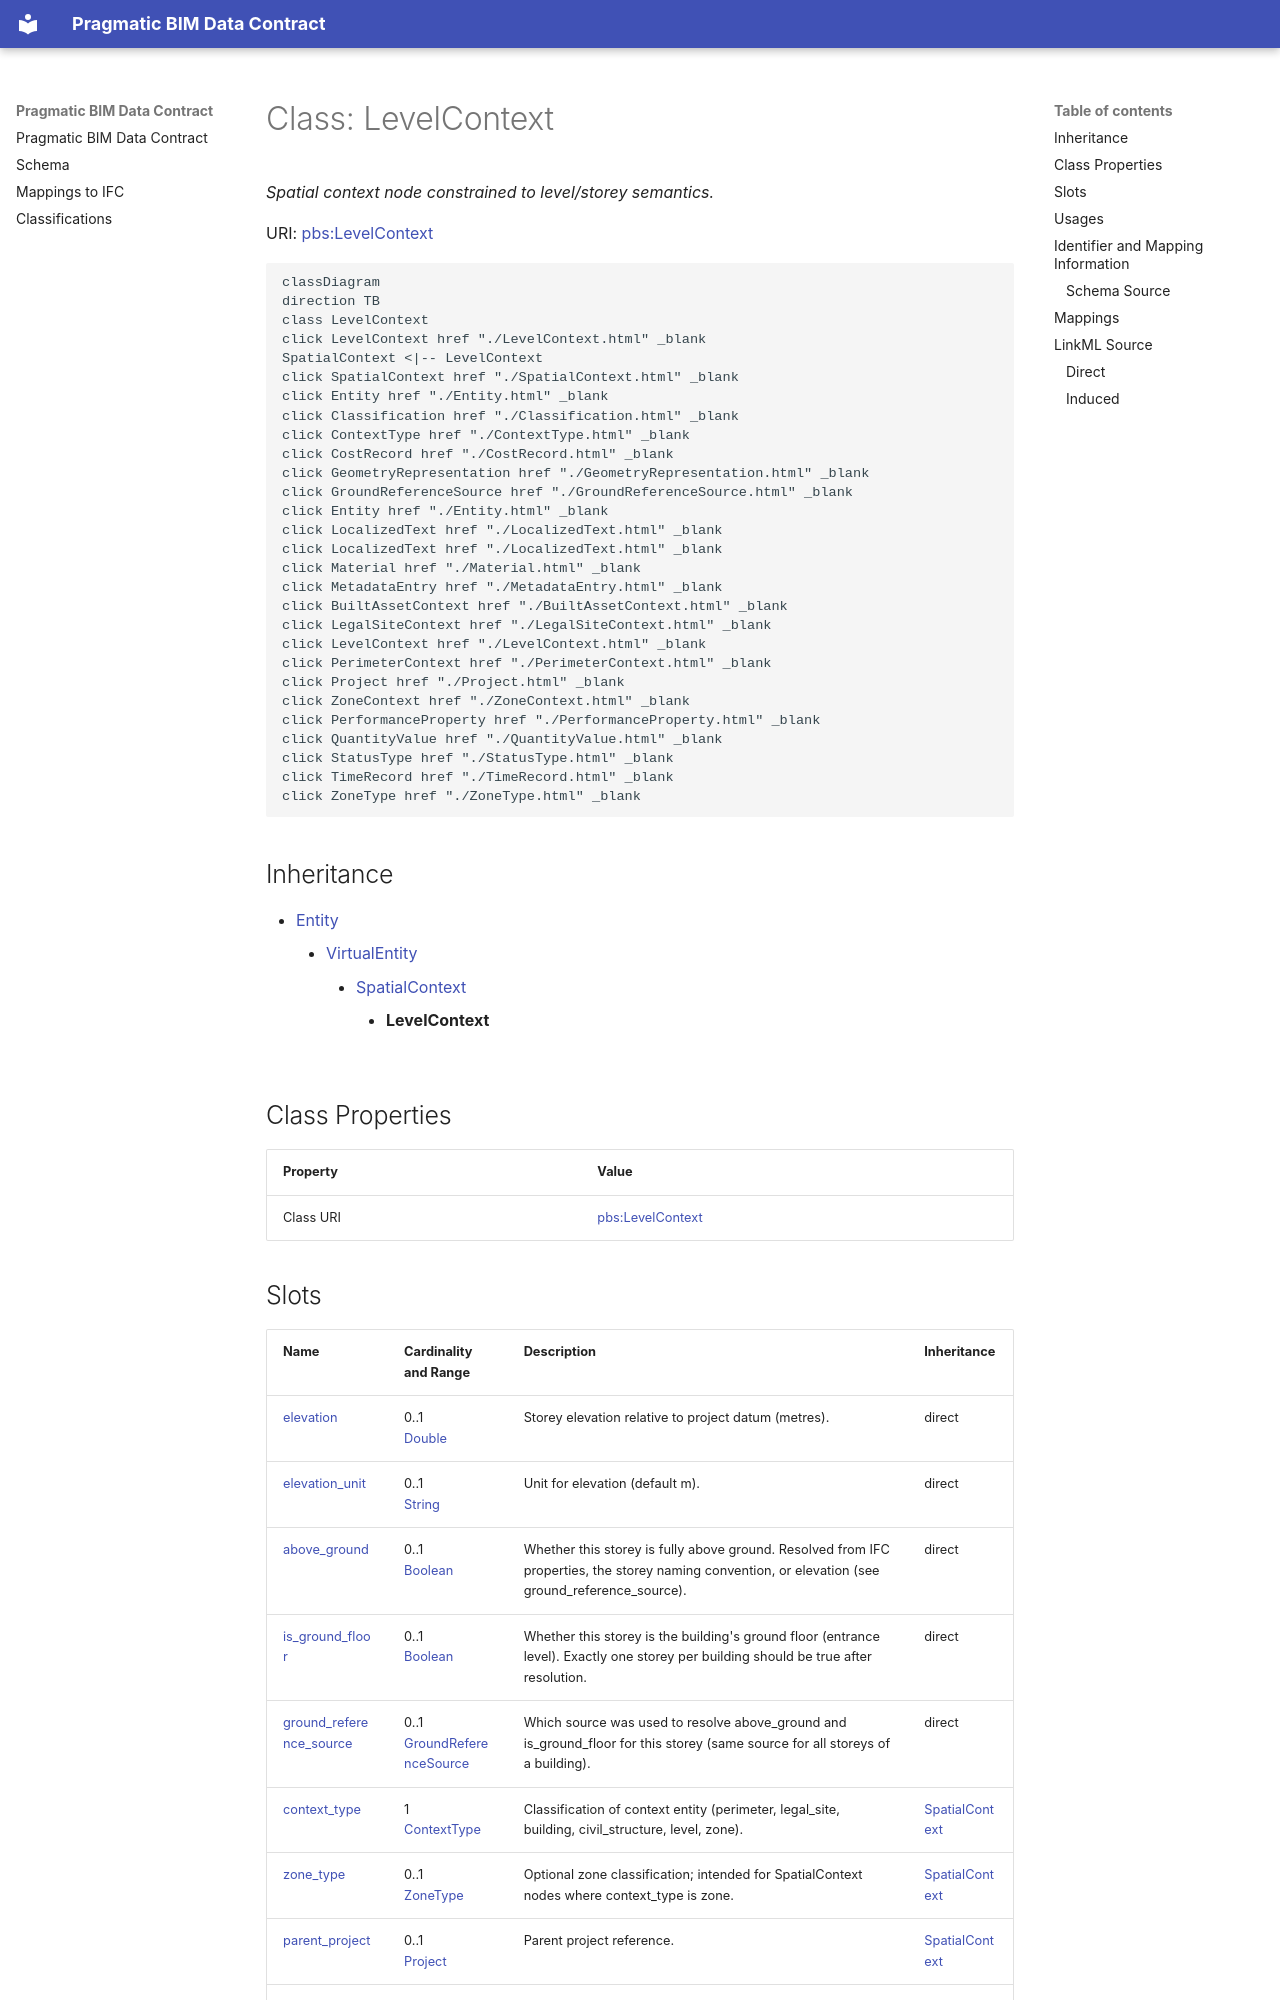

repository: pragmaticBIM/pragmatic-bim-data-contract · page: schema/LevelContext.html · generator: mkdocs

---
search:
  boost: 10.0
---

# Class: LevelContext 


_Spatial context node constrained to level/storey semantics._



<div data-search-exclude markdown="1">



URI: [pbs:LevelContext](https://schema.pragmaticbim.ch/LevelContext)





```mermaid
classDiagram
direction TB
class LevelContext
click LevelContext href "./LevelContext.html" _blank
SpatialContext <|-- LevelContext
click SpatialContext href "./SpatialContext.html" _blank
click Entity href "./Entity.html" _blank
click Classification href "./Classification.html" _blank
click ContextType href "./ContextType.html" _blank
click CostRecord href "./CostRecord.html" _blank
click GeometryRepresentation href "./GeometryRepresentation.html" _blank
click GroundReferenceSource href "./GroundReferenceSource.html" _blank
click Entity href "./Entity.html" _blank
click LocalizedText href "./LocalizedText.html" _blank
click LocalizedText href "./LocalizedText.html" _blank
click Material href "./Material.html" _blank
click MetadataEntry href "./MetadataEntry.html" _blank
click BuiltAssetContext href "./BuiltAssetContext.html" _blank
click LegalSiteContext href "./LegalSiteContext.html" _blank
click LevelContext href "./LevelContext.html" _blank
click PerimeterContext href "./PerimeterContext.html" _blank
click Project href "./Project.html" _blank
click ZoneContext href "./ZoneContext.html" _blank
click PerformanceProperty href "./PerformanceProperty.html" _blank
click QuantityValue href "./QuantityValue.html" _blank
click StatusType href "./StatusType.html" _blank
click TimeRecord href "./TimeRecord.html" _blank
click ZoneType href "./ZoneType.html" _blank
```





## Inheritance
* [Entity](Entity.md)
    * [VirtualEntity](VirtualEntity.md)
        * [SpatialContext](SpatialContext.md)
            * **LevelContext**


## Class Properties

| Property | Value |
| --- | --- |
| Class URI | [pbs:LevelContext](https://schema.pragmaticbim.ch/LevelContext) |
